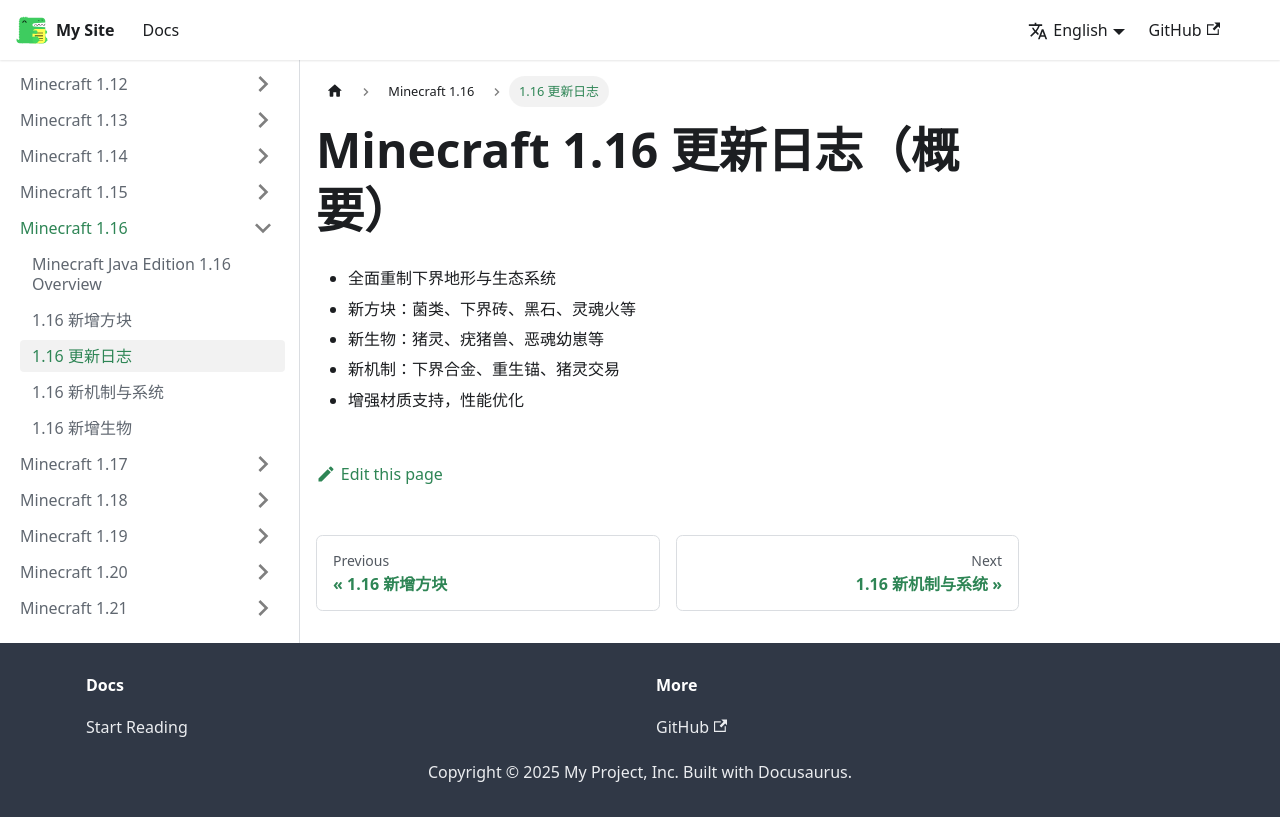

repository: YMaTaZ/minecraft-wiki · page: docs/1.16/changelog/index.html · generator: docusaurus

---
id: changelog
title: 1.16 更新日志
---

# Minecraft 1.16 更新日志（概要）

- 全面重制下界地形与生态系统
- 新方块：菌类、下界砖、黑石、灵魂火等
- 新生物：猪灵、疣猪兽、恶魂幼崽等
- 新机制：下界合金、重生锚、猪灵交易
- 增强材质支持，性能优化
